Photos from the image-classification dataset "mri_training" in the GitHub repository vedhavyaas5/sports-monitoring-system. Its 4 classes are: grade 0 normal, grade 1 mild, grade 2 moderate, grade 3 severe.

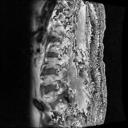
Label: grade 2 moderate

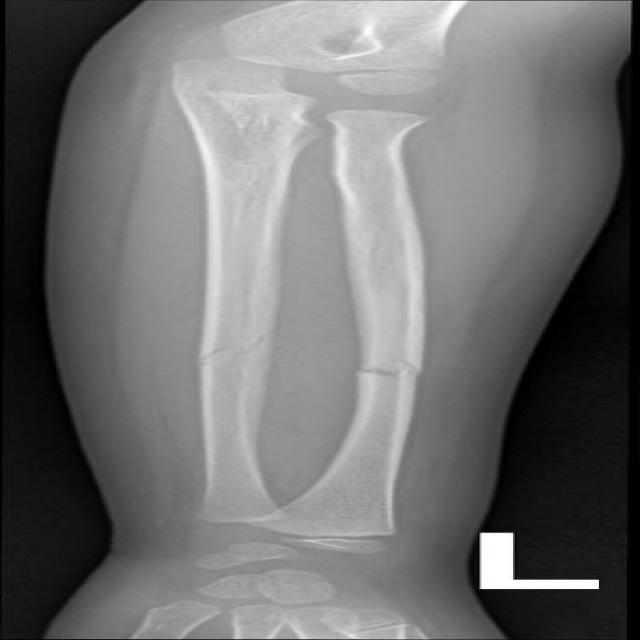
Label: grade 3 severe

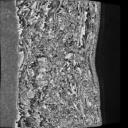
Label: grade 0 normal

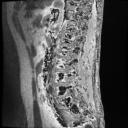
Label: grade 1 mild

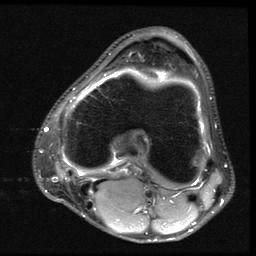
Label: grade 2 moderate

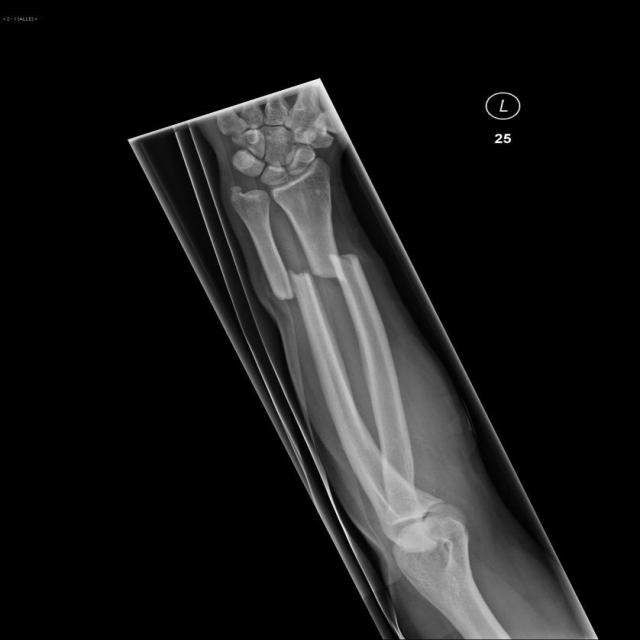
Label: grade 3 severe
